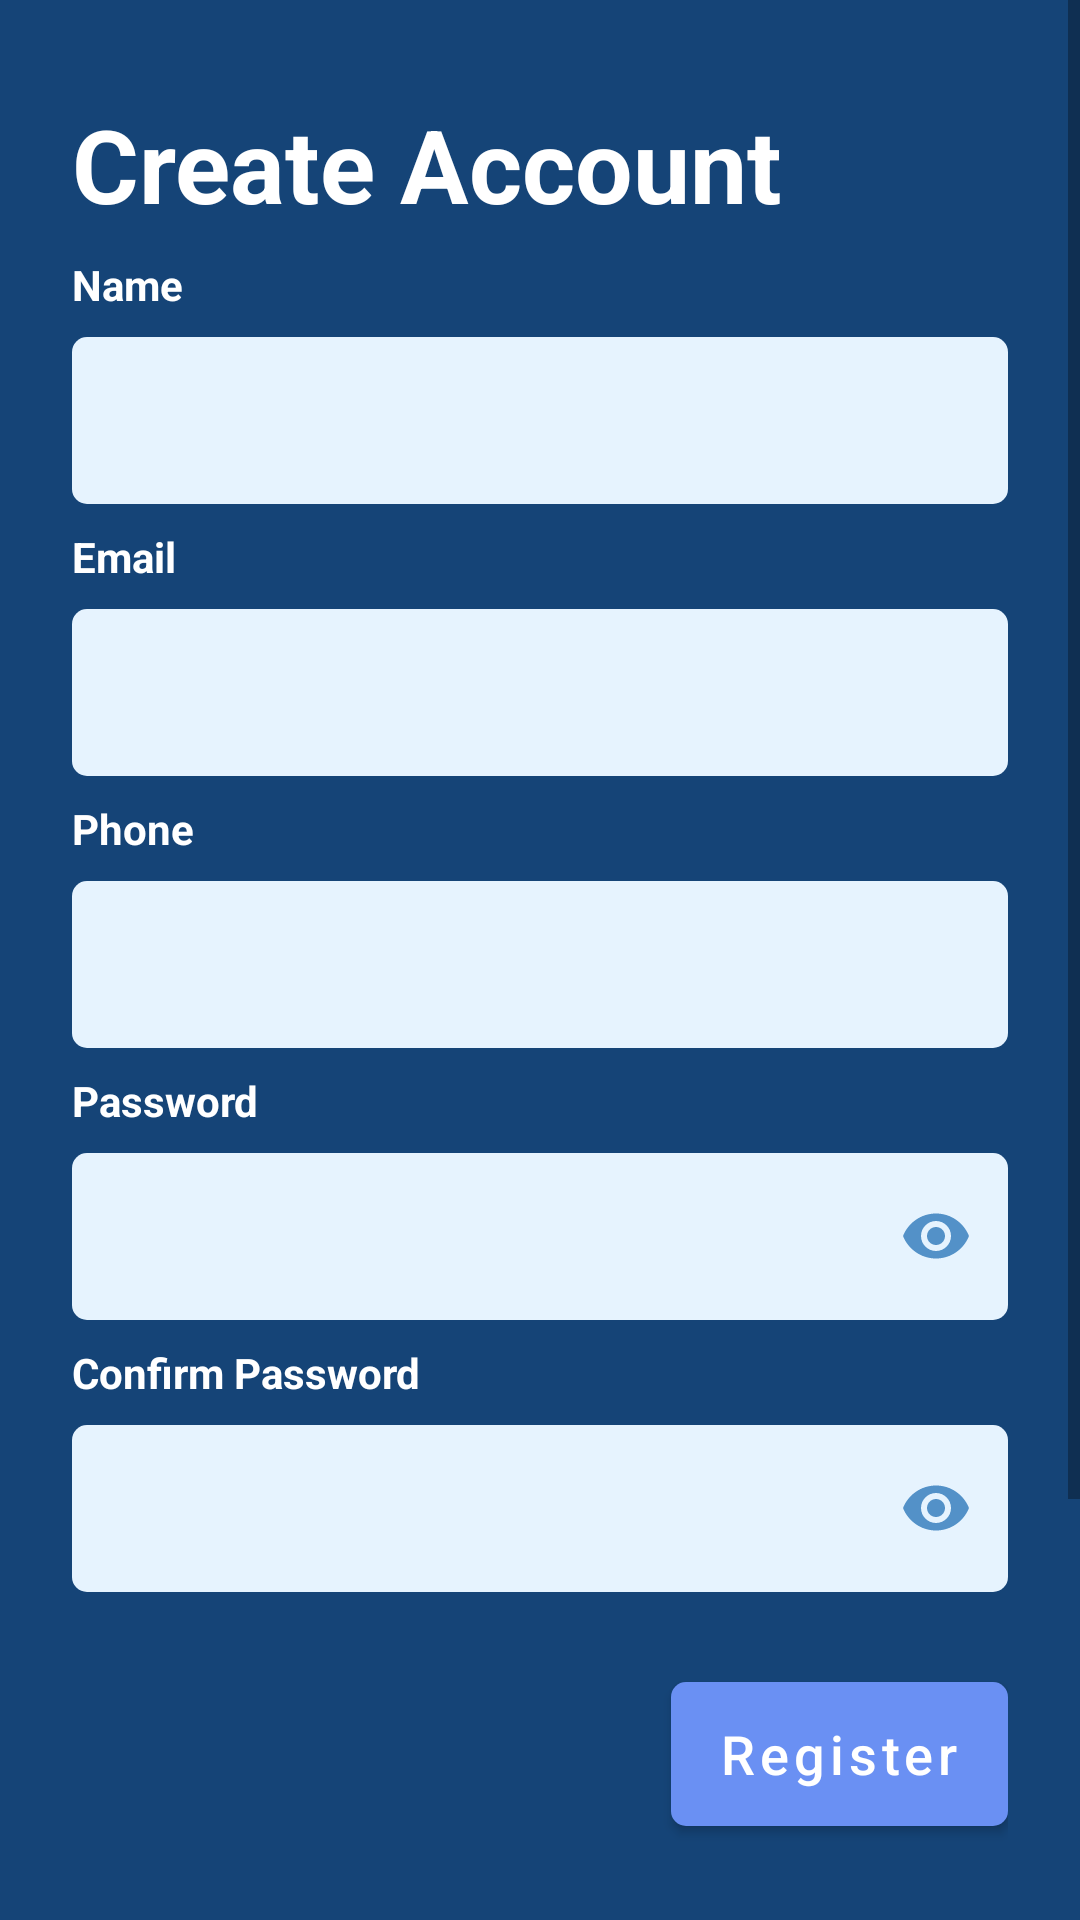

Layout XML and referenced resources for this Android screen:
<!-- AndroidManifest.xml: application theme Theme.MkononiAppTest -->
<!-- res/layout/fragment_sign_up.xml -->
<?xml version="1.0" encoding="utf-8"?>
<ScrollView  xmlns:android="http://schemas.android.com/apk/res/android"
    xmlns:tools="http://schemas.android.com/tools"
    android:layout_width="match_parent"
    android:layout_height="match_parent"
    android:orientation="vertical">
<androidx.constraintlayout.widget.ConstraintLayout
    android:layout_width="match_parent"
    android:layout_height="wrap_content"
    xmlns:app="http://schemas.android.com/apk/res-auto"
    android:padding="24dp"
    tools:context=".ui.SignUp"
    android:background="#154477"
    android:theme="@style/textViewtextColor">

    <TextView
        android:id="@+id/tvCreateAccount"
        android:layout_width="0dp"
        android:layout_height="wrap_content"
        android:layout_marginTop="8dp"
        android:text="@string/label_create_account"
        android:textSize="34sp"
        android:textStyle="bold"
        app:layout_constraintEnd_toEndOf="parent"
        app:layout_constraintStart_toStartOf="parent"
        app:layout_constraintTop_toTopOf="parent" />

    <TextView
        android:id="@+id/tvName"
        android:layout_width="0dp"
        android:layout_height="wrap_content"
        android:layout_marginTop="8dp"
        android:text="Name"
        android:textStyle="bold"
        app:layout_constraintEnd_toEndOf="parent"
        app:layout_constraintStart_toStartOf="parent"
        app:layout_constraintTop_toBottomOf="@+id/tvCreateAccount" />

    <com.google.android.material.textfield.TextInputLayout
        android:id="@+id/textInputLayout1"
        android:layout_width="0dp"
        android:layout_height="wrap_content"
        android:layout_marginTop="8dp"
        app:layout_constraintEnd_toEndOf="parent"
        app:layout_constraintStart_toStartOf="parent"
        app:layout_constraintTop_toBottomOf="@+id/tvName"
        app:boxStrokeWidth="0dp"
        app:boxCornerRadiusBottomStart="5dp"
        app:boxCornerRadiusTopEnd="5dp"
        app:boxCornerRadiusBottomEnd="5dp"
        app:boxCornerRadiusTopStart="5dp"
        app:boxBackgroundColor="#E6F3FE"
        app:hintEnabled="false"
        >

        <com.google.android.material.textfield.TextInputEditText
            android:id="@+id/signUpName"
            android:layout_width="match_parent"
            android:layout_height="wrap_content"
            android:inputType="textPersonName"
            android:hint="" />
    </com.google.android.material.textfield.TextInputLayout>
    <TextView
        android:id="@+id/tvEmail"
        android:layout_width="0dp"
        android:layout_height="wrap_content"
        android:layout_marginTop="8dp"
        android:text="Email"
        android:textStyle="bold"
        app:layout_constraintEnd_toEndOf="parent"
        app:layout_constraintStart_toStartOf="parent"
        app:layout_constraintTop_toBottomOf="@+id/textInputLayout1" />

    <com.google.android.material.textfield.TextInputLayout
        android:id="@+id/textInputLayout2"
        android:layout_width="0dp"
        android:layout_height="wrap_content"
        android:layout_marginTop="8dp"
        app:layout_constraintEnd_toEndOf="parent"
        app:layout_constraintStart_toStartOf="parent"
        app:layout_constraintTop_toBottomOf="@+id/tvEmail"
        app:boxStrokeWidth="0dp"
        app:boxCornerRadiusBottomStart="5dp"
        app:boxCornerRadiusTopEnd="5dp"
        app:boxCornerRadiusBottomEnd="5dp"
        app:boxCornerRadiusTopStart="5dp"
        app:boxBackgroundColor="#E6F3FE"
        >

        <com.google.android.material.textfield.TextInputEditText
            android:id="@+id/signUpEmail"
            android:layout_width="match_parent"
            android:layout_height="wrap_content"
            android:inputType="textEmailAddress"
            android:hint="" />
    </com.google.android.material.textfield.TextInputLayout>

    <TextView
        android:id="@+id/tvPhone"
        android:layout_width="0dp"
        android:layout_height="wrap_content"
        android:layout_marginTop="8dp"
        android:text="Phone"
        android:textStyle="bold"
        app:layout_constraintEnd_toEndOf="parent"
        app:layout_constraintStart_toStartOf="parent"
        app:layout_constraintTop_toBottomOf="@+id/textInputLayout2" />

    <com.google.android.material.textfield.TextInputLayout
        android:id="@+id/textInputLayout3"
        android:layout_width="0dp"
        android:layout_height="wrap_content"
        android:layout_marginTop="8dp"
        app:layout_constraintEnd_toEndOf="parent"
        app:layout_constraintStart_toStartOf="parent"
        app:layout_constraintTop_toBottomOf="@+id/tvPhone"
        app:boxStrokeWidth="0dp"
        app:boxCornerRadiusBottomStart="5dp"
        app:boxCornerRadiusTopEnd="5dp"
        app:boxCornerRadiusBottomEnd="5dp"
        app:boxCornerRadiusTopStart="5dp"
        app:boxBackgroundColor="#E6F3FE"
        >

        <com.google.android.material.textfield.TextInputEditText
            android:id="@+id/signUpPhone"
            android:layout_width="match_parent"
            android:layout_height="wrap_content"
            android:inputType="phone"
            android:hint="" />
    </com.google.android.material.textfield.TextInputLayout>

    <TextView
        android:id="@+id/tvPassword"
        android:layout_width="0dp"
        android:layout_height="wrap_content"
        android:layout_marginTop="8dp"
        android:text="Password"
        android:textStyle="bold"
        app:layout_constraintEnd_toEndOf="parent"
        app:layout_constraintStart_toStartOf="parent"
        app:layout_constraintTop_toBottomOf="@+id/textInputLayout3" />
    <com.google.android.material.textfield.TextInputLayout
        android:id="@+id/textInputLayout4"
        android:layout_width="0dp"
        android:layout_height="wrap_content"
        android:layout_marginTop="8dp"
        app:layout_constraintEnd_toEndOf="parent"
        app:layout_constraintStart_toStartOf="parent"
        app:layout_constraintTop_toBottomOf="@+id/tvPassword"
        app:boxStrokeWidth="0dp"
        app:boxCornerRadiusBottomStart="5dp"
        app:boxCornerRadiusTopEnd="5dp"
        app:boxCornerRadiusBottomEnd="5dp"
        app:boxCornerRadiusTopStart="5dp"
        app:boxBackgroundColor="#E6F3FE"
        app:passwordToggleEnabled="true"
        app:passwordToggleTint="#5391C8"
        >

        <com.google.android.material.textfield.TextInputEditText
            android:id="@+id/signUpPassword"
            android:layout_width="match_parent"
            android:layout_height="wrap_content"
            android:inputType="textPassword"
            android:hint="" />
    </com.google.android.material.textfield.TextInputLayout>
    <TextView
        android:id="@+id/tvConfirmPassword"
        android:layout_width="0dp"
        android:layout_height="wrap_content"
        android:layout_marginTop="8dp"
        android:text="Confirm Password"
        android:textStyle="bold"
        app:layout_constraintEnd_toEndOf="parent"
        app:layout_constraintStart_toStartOf="parent"
        app:layout_constraintTop_toBottomOf="@+id/textInputLayout4" />

    <com.google.android.material.textfield.TextInputLayout
        android:id="@+id/textInputLayout5"
        android:layout_width="0dp"
        android:layout_height="wrap_content"
        android:layout_marginTop="8dp"
        app:layout_constraintEnd_toEndOf="parent"
        app:layout_constraintStart_toStartOf="parent"
        app:layout_constraintTop_toBottomOf="@+id/tvConfirmPassword"
        app:boxStrokeWidth="0dp"
        app:boxCornerRadiusBottomStart="5dp"
        app:boxCornerRadiusTopEnd="5dp"
        app:boxCornerRadiusBottomEnd="5dp"
        app:boxCornerRadiusTopStart="5dp"
        app:boxBackgroundColor="#E6F3FE"
        app:passwordToggleEnabled="true"
        app:passwordToggleTint="#5391C8"
        >

        <com.google.android.material.textfield.TextInputEditText
            android:id="@+id/signUpConfirmPassword"
            android:layout_width="match_parent"
            android:layout_height="wrap_content"
            android:inputType="textPassword"
            android:hint="" />
    </com.google.android.material.textfield.TextInputLayout>

    <com.google.android.material.button.MaterialButton
        android:id="@+id/buttonRegister"
        android:layout_width="wrap_content"
        android:layout_height="60dp"
        android:layout_marginTop="24dp"
        android:minWidth="48dp"
        android:text="@string/register_label"
        android:textAllCaps="false"
        android:textSize="18sp"
        app:cornerRadius="5dp"
        app:layout_constraintEnd_toEndOf="@+id/textInputLayout5"
        app:layout_constraintTop_toBottomOf="@+id/textInputLayout5" />

    <TextView
        android:id="@+id/tvSignIn"
        android:layout_width="wrap_content"
        android:layout_height="wrap_content"
        android:layout_marginTop="24dp"
        android:text="@string/already_have_an_account"
        style="@style/clickableTextView"
        app:layout_constraintEnd_toEndOf="parent"
        app:layout_constraintStart_toStartOf="parent"
        app:layout_constraintTop_toBottomOf="@+id/buttonRegister" />

    <TextView
        android:id="@+id/tvResend"
        android:layout_width="wrap_content"
        android:layout_height="wrap_content"
        android:layout_marginTop="10dp"
        android:text="@string/resend_verification"
        style="@style/clickableTextView"
        app:layout_constraintEnd_toEndOf="parent"
        app:layout_constraintStart_toStartOf="parent"
        app:layout_constraintTop_toBottomOf="@+id/tvSignIn" />

    <TextView
        android:id="@+id/tvVerifyPhone"
        android:layout_width="wrap_content"
        android:layout_height="wrap_content"
        android:layout_marginTop="10dp"
        android:text="@string/verify_phone"
        style="@style/clickableTextView"
        app:layout_constraintEnd_toEndOf="parent"
        app:layout_constraintStart_toStartOf="parent"
        app:layout_constraintTop_toBottomOf="@+id/tvResend" />


</androidx.constraintlayout.widget.ConstraintLayout>
</ScrollView>
<!-- resources referenced by this layout -->
<resources>
  <string name="already_have_an_account">Already have an account? <b><u>Sign in</u></b></string>
  <string name="label_create_account">Create Account</string>
  <string name="register_label">Register</string>
  <string name="resend_verification">Resend Verification SMS? <b><u>Resend</u></b></string>
  <string name="verify_phone">Verify Phone? <b><u>Verify Phone</u></b></string>
  <style name="clickableTextView" parent="Widget.AppCompat.TextView">
          <item name="android:padding">12dp</item>
          <item name="minHeight">40dp</item>
          <item name="android:textSize">16sp</item>
      </style>
  <style name="textViewtextColor" parent="Widget.AppCompat.TextView">
          <item name="android:textColor">@color/white</item>
      </style>
  <style name="Theme.MkononiAppTest" parent="Theme.MaterialComponents.DayNight.NoActionBar">
          
          <item name="colorPrimary">@color/purple_500</item>
          <item name="colorPrimaryVariant">@color/purple_700</item>
          <item name="colorOnPrimary">@color/white</item>
          
          <item name="colorSecondary">@color/teal_200</item>
          <item name="colorSecondaryVariant">@color/teal_700</item>
          <item name="colorOnSecondary">@color/black</item>
          
          <item name="android:statusBarColor" tools:targetApi="l">?attr/colorOnSecondary</item>
          
      </style>
  <color name="white">#FFFFFFFF</color>
  <color name="purple_500">#6A90F3</color>
  <color name="purple_700">#FF3700B3</color>
  <color name="teal_200">#FFF</color>
  <color name="teal_700">#FF018786</color>
  <color name="black">#FF000000</color>
</resources>
